The GitHub repository gslprasanna/Prediction-of-Strawberry-Plant-Diseases-using-Deep-Learning-Approaches contains a labelled image folder "Final Dataset" with 3 categories: angular leaf spot, blossom blight, gray mold. Examples follow, each with its label.

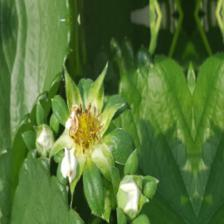
Label: blossom blight

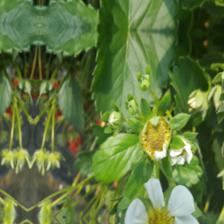
Label: blossom blight

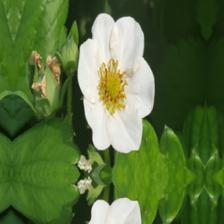
Label: blossom blight

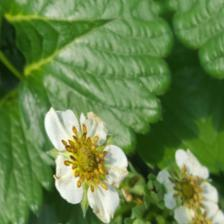
Label: blossom blight

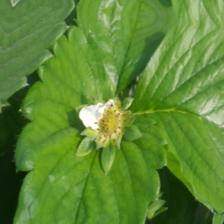
Label: blossom blight

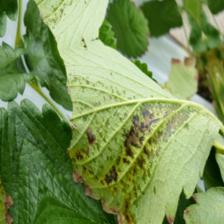
Label: angular leaf spot
